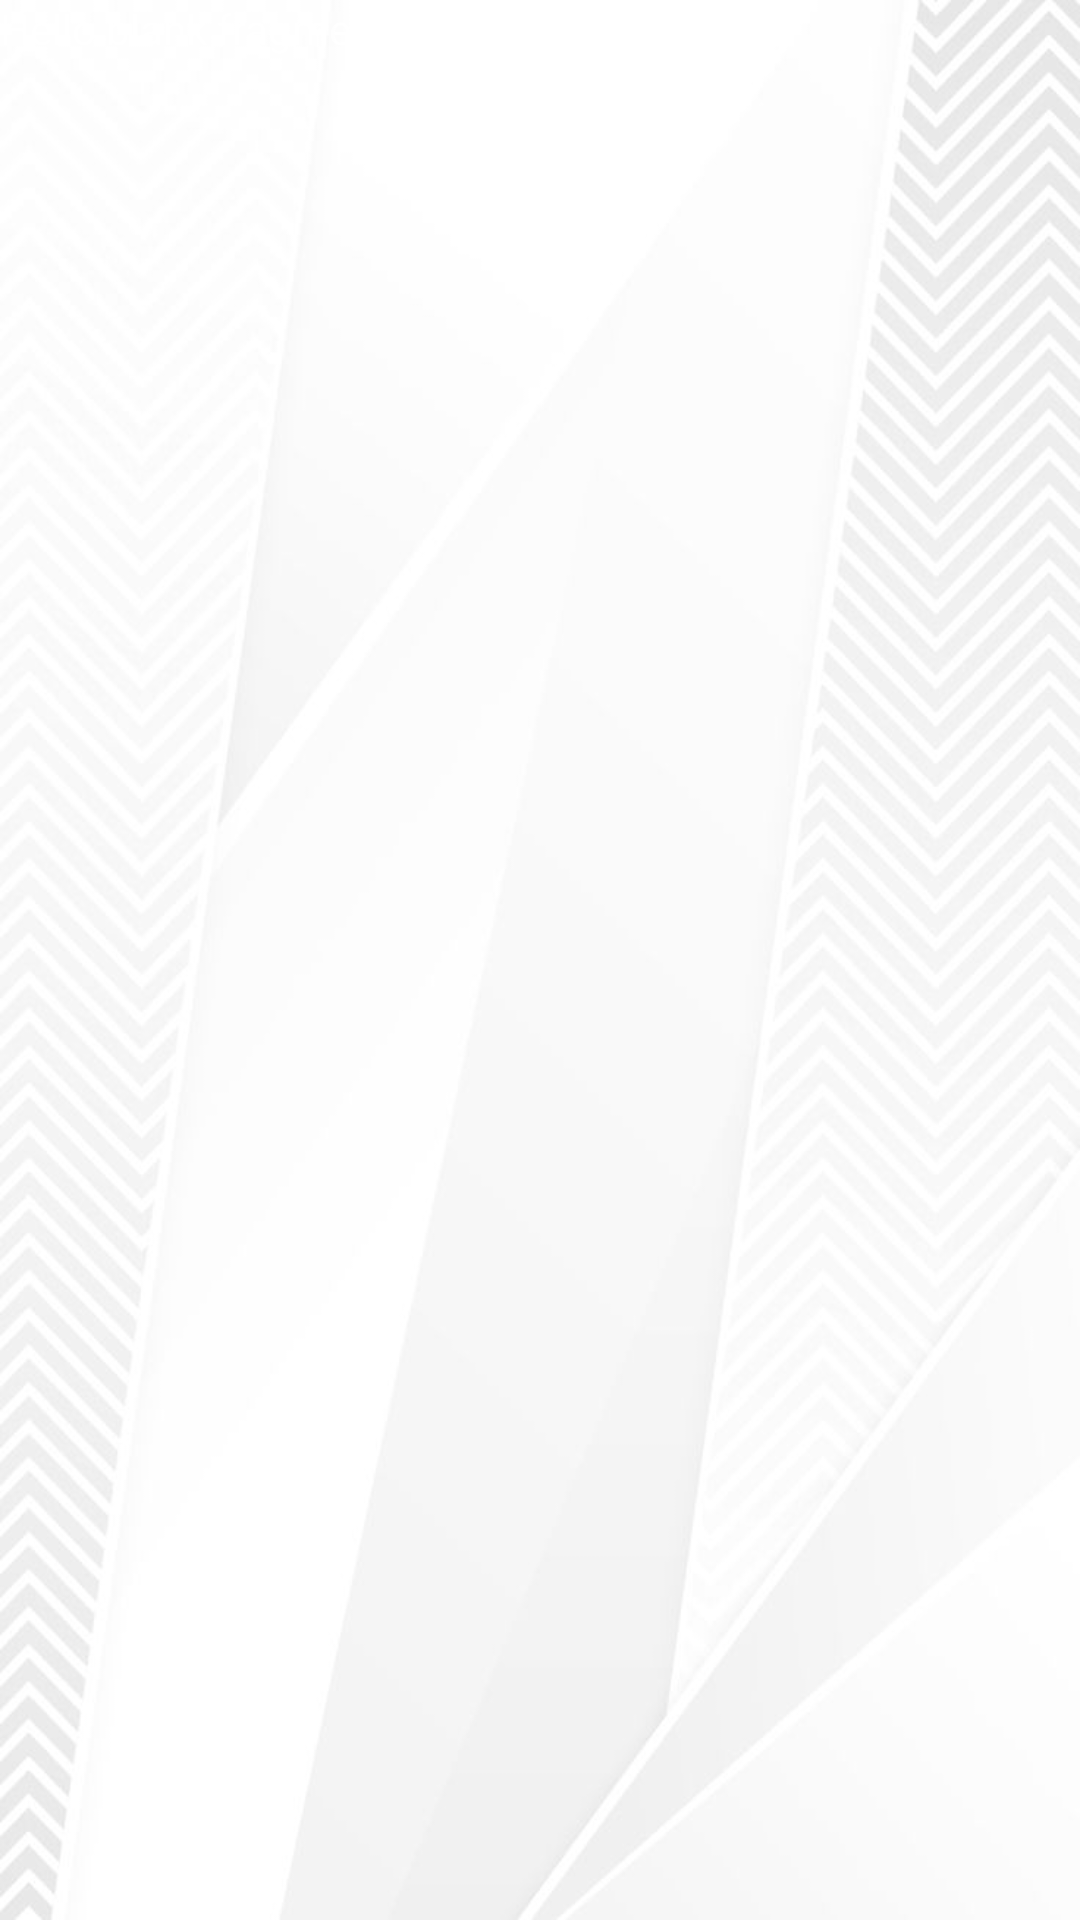

Layout XML and referenced resources for this Android screen:
<!-- AndroidManifest.xml: application theme Theme.AppCompat.NoActionBar -->
<!-- res/layout/fragment_chat.xml -->
<?xml version="1.0" encoding="utf-8"?>
<FrameLayout xmlns:android="http://schemas.android.com/apk/res/android"
    xmlns:tools="http://schemas.android.com/tools"
    android:layout_width="match_parent"
    android:layout_height="match_parent"
    tools:context=".ChatFragment"
    android:background="@drawable/light_white">

    
    <TextView
        android:layout_width="match_parent"
        android:layout_height="match_parent"
        android:text="@string/hello_blank_fragment" />

</FrameLayout>
<!-- resources referenced by this layout -->
<resources>
  <!-- drawable light_white: jpg bitmap (drawable-v24, 34637 bytes) -->
  <string name="hello_blank_fragment">Hello blank fragment</string>
</resources>
